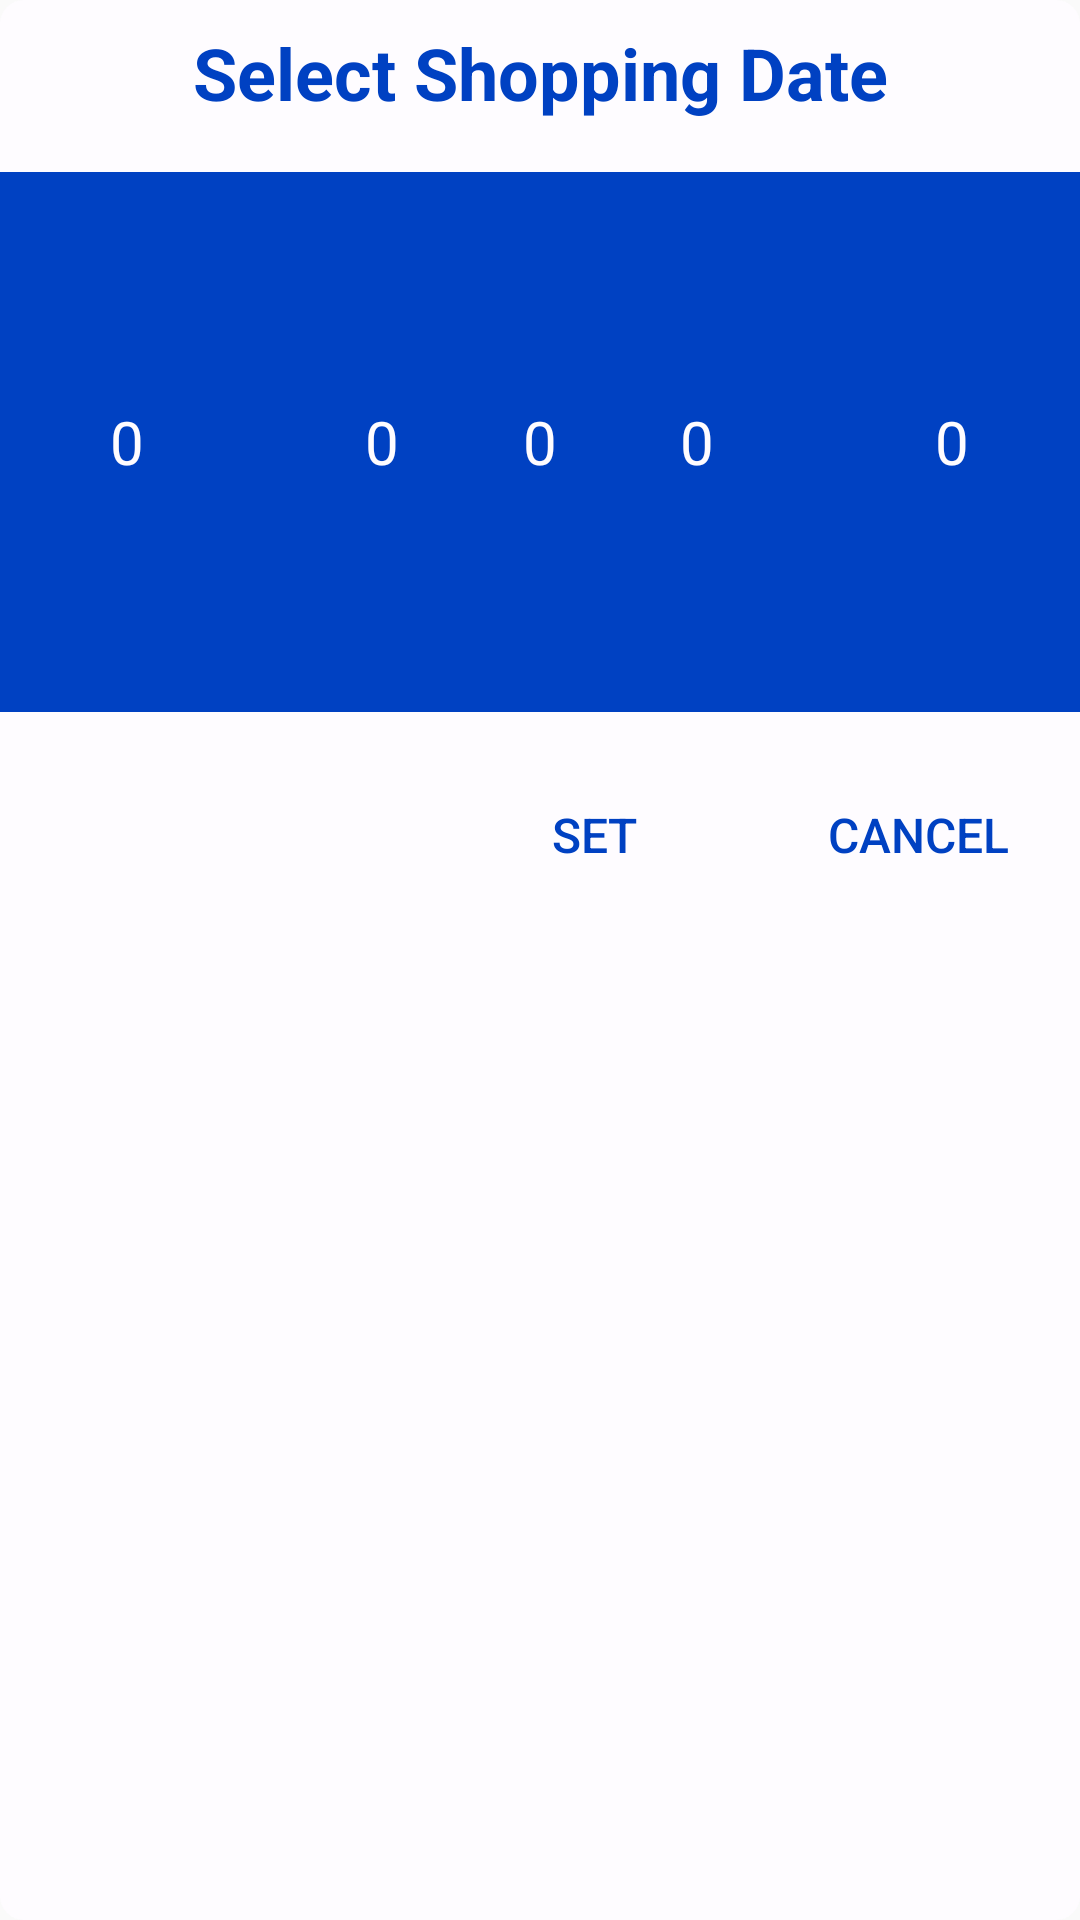

Layout XML and referenced resources for this Android screen:
<!-- AndroidManifest.xml: application theme ShoppingListTheme -->
<!-- res/layout/date_time_picker.xml -->
<?xml version="1.0" encoding="utf-8"?>
<androidx.constraintlayout.widget.ConstraintLayout
    xmlns:android="http://schemas.android.com/apk/res/android"
    xmlns:app="http://schemas.android.com/apk/res-auto"
    android:id="@+id/time_root"
    android:orientation="vertical"
    android:layout_width="match_parent"
    android:layout_height="match_parent"
    android:background="@drawable/rounded_corner_rectangle"
    android:paddingBottom="@dimen/default_margin">

    <TextView
        android:id="@+id/task_date_picker_title_txv"
        android:layout_width="match_parent"
        android:layout_height="wrap_content"
        android:layout_marginStart="16dp"
        android:layout_marginTop="8dp"
        android:layout_marginEnd="16dp"
        android:gravity="center|center_vertical"
        android:text="@string/select_shopping_date"
        android:textColor="@color/main_color"
        android:textSize="24sp"
        android:textStyle="bold"
        app:layout_constraintEnd_toEndOf="parent"
        app:layout_constraintStart_toStartOf="parent"
        app:layout_constraintTop_toTopOf="parent" />

    <View
        android:id="@+id/top_separator_v"
        android:layout_width="match_parent"
        android:layout_height="1dp"
        android:layout_marginTop="16dp"
        android:background="@drawable/company_double_bottom_border"
        app:layout_constraintEnd_toEndOf="parent"
        app:layout_constraintStart_toStartOf="parent"
        app:layout_constraintTop_toBottomOf="@+id/task_date_picker_title_txv" />

    <LinearLayout
        android:id="@+id/time_picker_layout"
        android:layout_width="match_parent"
        android:layout_height="0dp"
        android:background="@color/main_color"
        android:orientation="horizontal"
        app:layout_constraintEnd_toEndOf="parent"
        app:layout_constraintStart_toStartOf="parent"
        app:layout_constraintTop_toBottomOf="@+id/top_separator_v">

        <NumberPicker
            android:id="@+id/day_pick_txv"
            android:layout_width="wrap_content"
            android:layout_height="wrap_content"
            android:layout_weight="1"
            android:layout_marginStart="@dimen/default_margin"
            android:backgroundTint="@color/main_color"
            android:descendantFocusability="blocksDescendants"
            android:theme="@style/NumberPickerThemeLight" />

        <NumberPicker
            android:id="@+id/hour_pick_txv"
            android:layout_width="wrap_content"
            android:layout_height="wrap_content"
            android:layout_weight="1"
            android:backgroundTint="@color/main_color"
            android:descendantFocusability="blocksDescendants"
            android:theme="@style/NumberPickerThemeLight" />

        <NumberPicker
            android:id="@+id/time_separator_txv"
            android:layout_width="20dp"
            android:layout_height="wrap_content"
            android:layout_weight="0"
            android:backgroundTint="@color/main_color"
            android:descendantFocusability="blocksDescendants"
            android:theme="@style/NumberPickerThemeLight" />

        <NumberPicker
            android:id="@+id/minute_pick_txv"
            android:layout_width="wrap_content"
            android:layout_height="wrap_content"
            android:layout_weight="1"
            android:backgroundTint="@color/main_color"
            android:descendantFocusability="blocksDescendants"
            android:theme="@style/NumberPickerThemeLight" />

        <NumberPicker
            android:id="@+id/time_meridiem_txv"
            android:layout_width="wrap_content"
            android:layout_height="wrap_content"
            android:layout_weight="1"
            android:layout_marginEnd="@dimen/default_margin"
            android:backgroundTint="@color/main_color"
            android:descendantFocusability="blocksDescendants"
            android:theme="@style/NumberPickerThemeLight" />

    </LinearLayout>

    <View
        android:id="@+id/bottom_separator_v"
        android:layout_width="match_parent"
        android:layout_height="1dp"
        android:background="@drawable/company_double_top_border"
        app:layout_constraintEnd_toEndOf="parent"
        app:layout_constraintStart_toStartOf="parent"
        app:layout_constraintTop_toBottomOf="@+id/time_picker_layout" />

    <Button
        android:id="@+id/set_date_time_txv"
        style="?android:attr/borderlessButtonStyle"
        android:layout_width="100dp"
        android:layout_height="0dp"
        android:layout_marginTop="16dp"
        android:layout_marginEnd="8dp"
        android:text="@string/set_date_and_time"
        android:textColor="@color/main_color"
        android:textSize="16sp"
        app:layout_constraintEnd_toStartOf="@+id/cancel_date_time_btn"
        app:layout_constraintHorizontal_bias="1.0"
        app:layout_constraintStart_toStartOf="parent"
        app:layout_constraintTop_toBottomOf="@+id/bottom_separator_v" />

    <Button
        android:id="@+id/cancel_date_time_btn"
        style="?android:attr/borderlessButtonStyle"
        android:layout_width="100dp"
        android:layout_height="0dp"
        android:layout_marginTop="16dp"
        android:layout_marginEnd="4dp"
        android:text="@string/cancel_date_time"
        android:textColor="@color/main_color"
        android:textSize="16sp"
        app:layout_constraintEnd_toEndOf="parent"
        app:layout_constraintTop_toBottomOf="@+id/bottom_separator_v" />
</androidx.constraintlayout.widget.ConstraintLayout>
<!-- resources referenced by this layout -->
<resources>
  <color name="main_color">@color/blueberry_blue</color>
  <!-- drawable company_double_bottom_border (drawable) -->
  <?xml version="1.0" encoding="utf-8"?>
  <layer-list
      xmlns:android="http://schemas.android.com/apk/res/android" >
  
      <item android:top="-2dp"
          android:left="-2dp"
          android:right="-2dp"
          android:bottom="1dp">
  
          <shape android:shape="rectangle">
              <stroke
                  android:color="@color/main_color"
                  android:width="0.58dp" />
          </shape>
      </item>
  
      <item android:top="-2dp"
          android:left="-2dp"
          android:right="-2dp"
          android:bottom="1dp">
  
          <shape android:shape="rectangle">
              <stroke
                  android:color="@color/milk_white"
                  android:width="0.5dp" />
          </shape>
      </item>
  </layer-list>
  <!-- drawable company_double_top_border (drawable) -->
  <?xml version="1.0" encoding="utf-8"?>
  <layer-list
      xmlns:android="http://schemas.android.com/apk/res/android" >
  
      <item android:top="-2dp"
          android:left="-2dp"
          android:right="-2dp"
          android:bottom="1dp">
  
          <shape android:shape="rectangle">
              <stroke
                  android:color="@color/milk_white"
                  android:width="0.58dp" />
          </shape>
      </item>
  
      <item android:top="-2dp"
          android:left="-2dp"
          android:right="-2dp"
          android:bottom="1dp">
  
          <shape android:shape="rectangle">
              <stroke
                  android:color="@color/main_color"
                  android:width="0.5dp" />
          </shape>
      </item>
  </layer-list>
  <!-- drawable rounded_corner_rectangle (drawable) -->
  <?xml version="1.0" encoding="utf-8"?>
  <shape xmlns:android="http://schemas.android.com/apk/res/android"
      android:shape="rectangle" >
  
      <solid android:color="@color/milk_white" />
  
      <corners
          android:bottomLeftRadius="8dp"
          android:bottomRightRadius="8dp"
          android:topLeftRadius="8dp"
          android:topRightRadius="8dp" />
  
  </shape>
  <string name="cancel_date_time">Cancel</string>
  <string name="select_shopping_date">Select Shopping Date</string>
  <string name="set_date_and_time">Set</string>
  <style name="NumberPickerThemeLight" parent="ThemeOverlay.AppCompat.Light">
          <item name="colorAccent">@color/main_color</item>
          
          <item name="colorControlNormal">@android:color/transparent</item>
          <item name="android:textColorPrimary">@color/milk_white</item>
          <item name="android:textColorSecondary">@color/main_color</item>
          <item name="android:background">@color/milk_white</item>
          <item name="android:textSize">20sp</item>
      </style>
  <style name="ShoppingListTheme" parent="Theme.AppCompat.Light.NoActionBar">
          <item name="android:statusBarColor">@color/main_color</item>
          <item name="android:navigationBarColor">@color/colorPrimaryDark</item>
      </style>
  <color name="blueberry_blue">#0041c2</color>
  <color name="milk_white">#fefcff</color>
  <color name="colorPrimaryDark">@color/blue_eyes</color>
  <color name="blue_eyes">#1569c7</color>
</resources>
